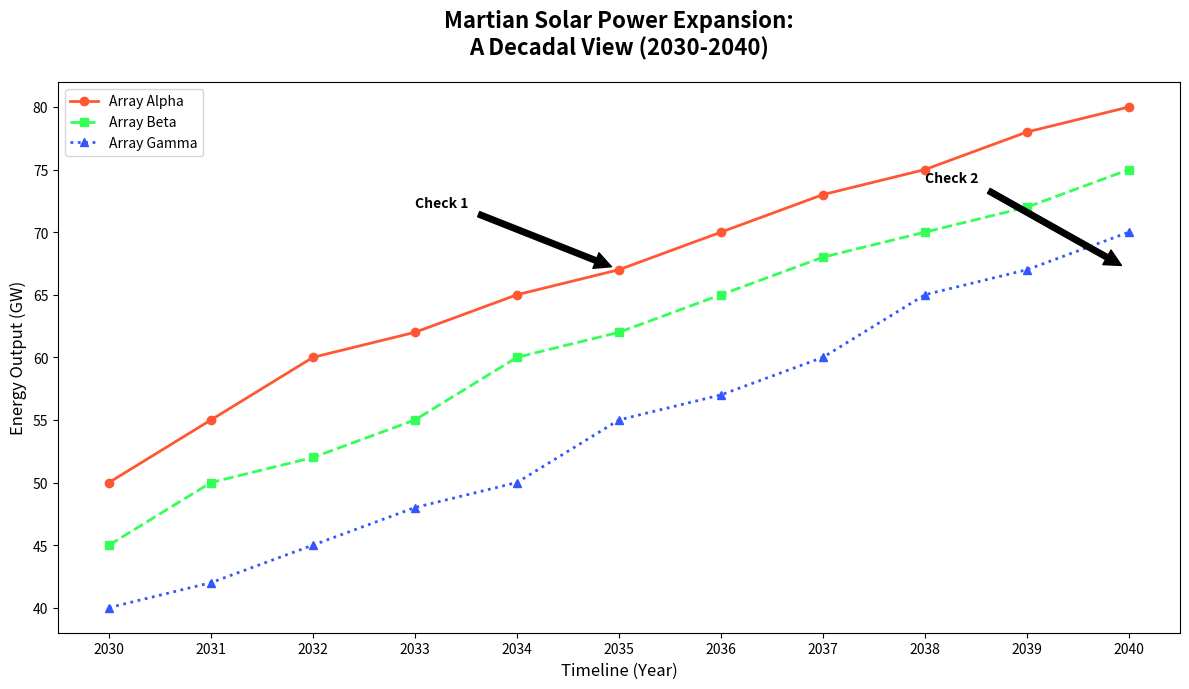

The script that saved this image:
import matplotlib.pyplot as plt
import numpy as np

years = np.arange(2030, 2041)
solar_panels_A = np.array([50, 55, 60, 62, 65, 67, 70, 73, 75, 78, 80])
solar_panels_B = np.array([45, 50, 52, 55, 60, 62, 65, 68, 70, 72, 75])
solar_panels_C = np.array([40, 42, 45, 48, 50, 55, 57, 60, 65, 67, 70])

fig, ax = plt.subplots(figsize=(12, 7))

ax.plot(years, solar_panels_A, linestyle='-', marker='o', color='#ff5733', linewidth=2, markersize=6, label='Array Alpha')
ax.plot(years, solar_panels_B, linestyle='--', marker='s', color='#33ff57', linewidth=2, markersize=6, label='Array Beta')
ax.plot(years, solar_panels_C, linestyle=':', marker='^', color='#3357ff', linewidth=2, markersize=6, label='Array Gamma')

ax.annotate('Check 1', xy=(2035, 67), xytext=(2033, 72),
             arrowprops=dict(facecolor='black', shrink=0.05),
             fontsize=10, fontweight='bold')
ax.annotate('Check 2', xy=(2040, 67), xytext=(2038, 74),
             arrowprops=dict(facecolor='black', shrink=0.05),
             fontsize=10, fontweight='bold')

ax.set_title('Martian Solar Power Expansion:\nA Decadal View (2030-2040)', fontsize=16, fontweight='bold', pad=20)
ax.set_xlabel('Timeline (Year)', fontsize=12)
ax.set_ylabel('Energy Output (GW)', fontsize=12)

ax.set_xticks(years)
ax.set_yticks(np.arange(40, 85, step=5))

ax.legend()

plt.tight_layout()
plt.show()
